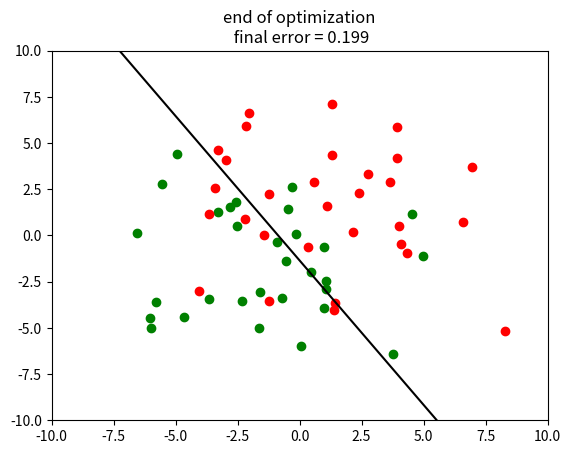

Here is the Python script that generated this plot:
#!/usr/bin/env python3
# -*- coding: utf-8 -*-
"""
Created on Sat Oct 20 16:47:59 2018

[redacted]
demo of the delta learning rule
with logistic activation function and cross-entropy error
to see why this update rule corresponds to cross-entropy error rule,
see MCP book, subsection cross-entropy function
"""

#%% imports
import numpy as np
import numpy.matlib as ml
import random
import matplotlib.pyplot as plt

#%% functions
def logist(x):
    return 1/(1+np.exp(-x))

def error(w):
    er = 0
    predictions = logist(np.dot(np.concatenate((x1, x2), axis = 0),w.T))
    for loop in range(2*n_patterns):
        er += ((loop<=(n_patterns-1)) - predictions[loop])**2
    er /= (2.*n_patterns)    
    return er

#%% initialisations
timesleep = 0.01
beta = 0.2
xmin, xmax, ymin, ymax = -10, 10, -10, 10
n_trials, n_patterns = 30, 30
mu1, mu2, s1, s2 = np.array([-2, -1]), np.array([1, 1]), 3, 3 # s1 and s2 are noise parameters
xrange = np.linspace(xmin, xmax)
x1 = s1*np.random.randn(n_patterns, 2) + ml.repmat(mu1,n_patterns,1) # 'cats'
x1 = np.concatenate((x1, np.ones((n_patterns,1))), axis = 1)
x2 = s2*np.random.randn(n_patterns, 2) + ml.repmat(mu2,n_patterns,1) # 'dogs'
x2 = np.concatenate((x2, np.ones((n_patterns,1))), axis = 1)
w = np.random.randn(3)
fig, ax = plt.subplots()

#%% main code
for trial in np.arange(n_trials):
    plt.cla()
    ax.scatter(x1[:,0], x1[:,1], color = "green")
    ax.scatter(x2[:,0], x2[:,1], color = "red")
    ax.set_xlim(xmin, xmax)
    ax.set_ylim(ymin, ymax)
    sample = random.choice(range(2*n_patterns)) # a randomly sampled dog or cat
    target = sample<=(n_patterns-1) # cat = 1, dog = 0
    if target==1:
        x = x1[sample,:]
    else:
        x = x2[sample-n_patterns,:]
    prediction = logist(np.dot(w,x))    
    prediction_error = target-prediction
    delta = beta*x*prediction_error
    w += delta
    ax.plot(xrange, -w[0]/w[1]*xrange - w[2]/w[1], color = "black")
    fig.canvas.draw()
    plt.show()
    fig.waitforbuttonpress(0.1)
ax.set_title("end of optimization\n final error = {:.3}".format(error(w)))